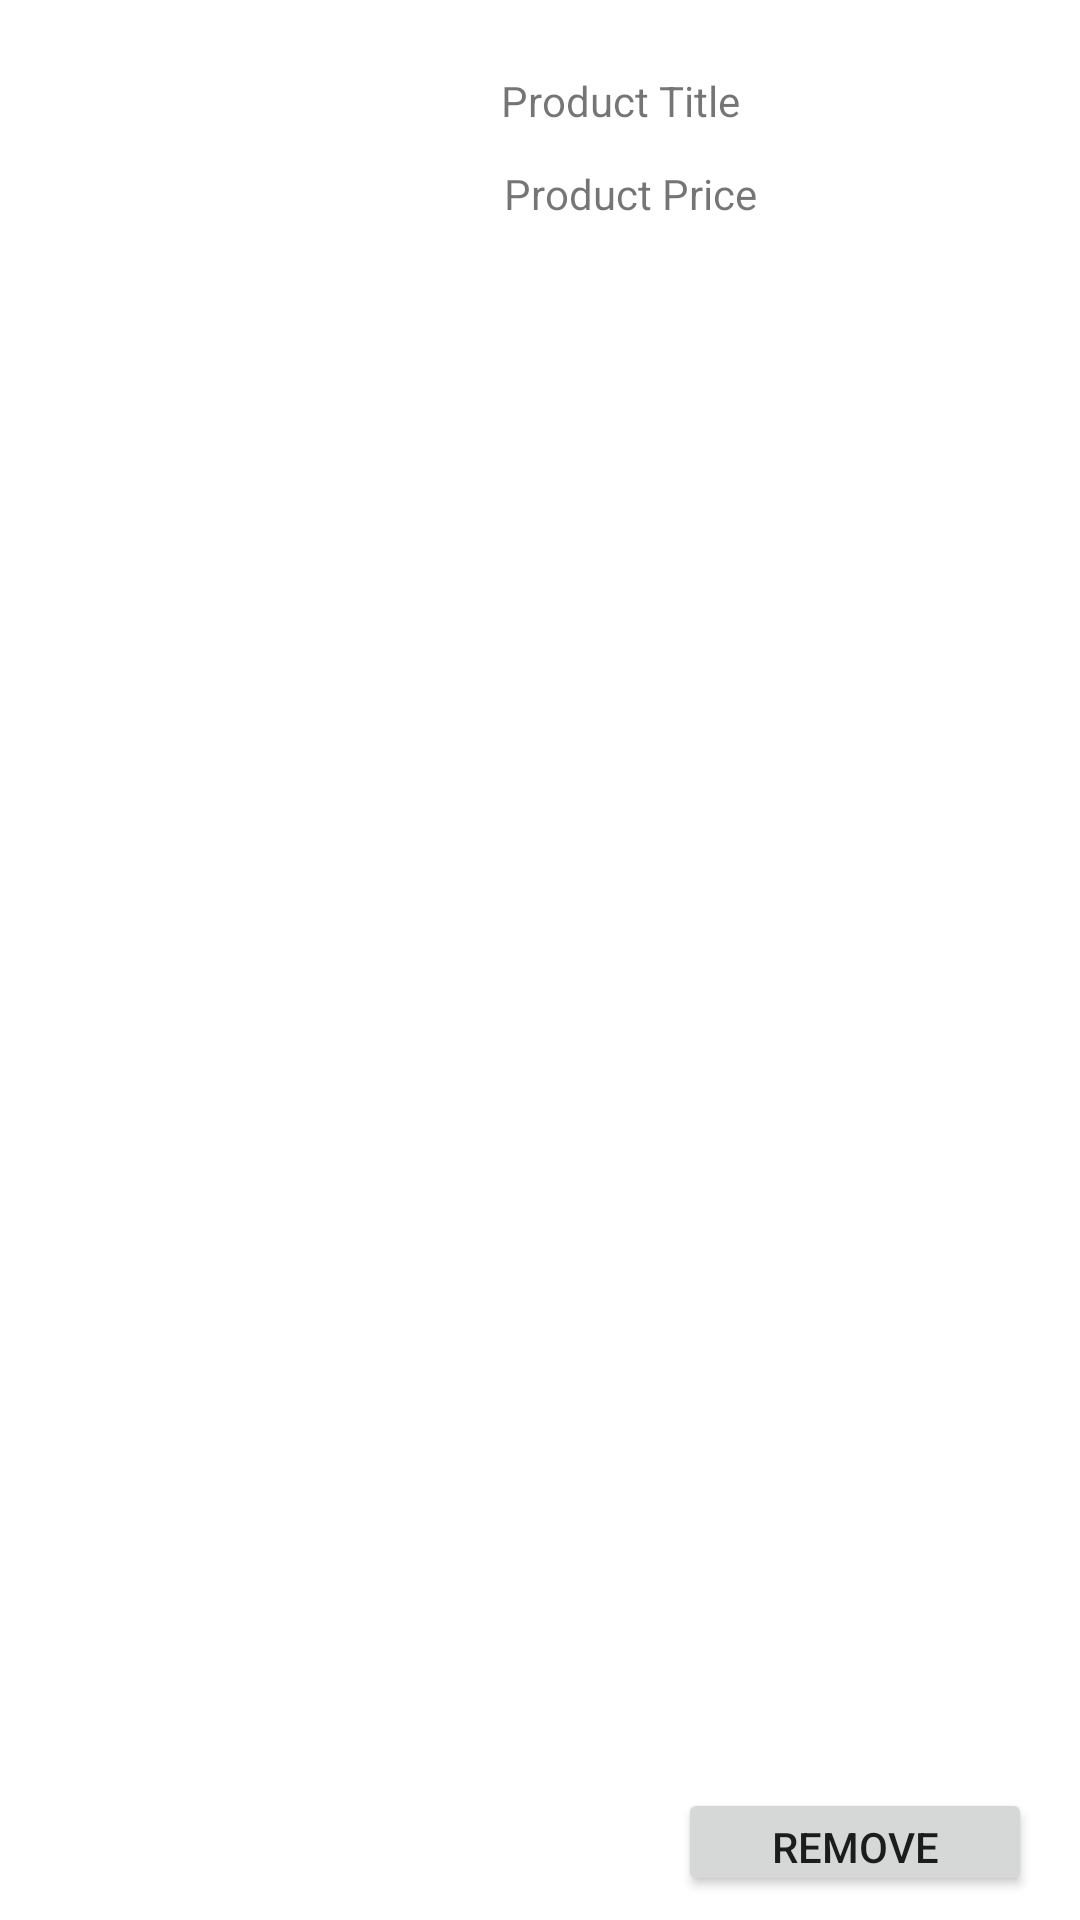

The Android layout XML behind this screen, and the referenced resources:
<!-- AndroidManifest.xml: application theme Theme.MountainViewCafe -->
<!-- res/layout/listviewcart.xml -->
<?xml version="1.0" encoding="utf-8"?>
<androidx.constraintlayout.widget.ConstraintLayout xmlns:android="http://schemas.android.com/apk/res/android"
    xmlns:app="http://schemas.android.com/apk/res-auto"
    xmlns:tools="http://schemas.android.com/tools"
    android:layout_width="match_parent"
    android:layout_height="wrap_content">

    <ImageView
        android:id="@+id/productImage"
        android:layout_width="127dp"
        android:layout_height="102dp"
        android:layout_marginStart="16dp"
        android:layout_marginTop="16dp"
        android:layout_marginBottom="16dp"
        app:layout_constraintBottom_toBottomOf="parent"
        app:layout_constraintStart_toStartOf="parent"
        app:layout_constraintTop_toTopOf="parent"
        tools:srcCompat="@tools:sample/avatars" />

    <TextView
        android:id="@+id/productTitleCart"
        android:layout_width="wrap_content"
        android:layout_height="wrap_content"
        android:layout_marginStart="24dp"
        android:layout_marginTop="24dp"
        android:text="Product Title"
        app:layout_constraintStart_toEndOf="@+id/productImage"
        app:layout_constraintTop_toTopOf="parent" />

    <TextView
        android:id="@+id/productPriceCart"
        android:layout_width="wrap_content"
        android:layout_height="wrap_content"
        android:layout_marginStart="25dp"
        android:layout_marginTop="12dp"
        android:text="Product Price"
        app:layout_constraintStart_toEndOf="@+id/productImage"
        app:layout_constraintTop_toBottomOf="@+id/productTitleCart" />

    <Button
        android:id="@+id/removeCart"
        android:layout_width="118dp"
        android:layout_height="36dp"
        android:layout_marginEnd="16dp"
        android:layout_marginBottom="8dp"
        android:text="Remove"
        app:layout_constraintBottom_toBottomOf="parent"
        app:layout_constraintEnd_toEndOf="parent" />

</androidx.constraintlayout.widget.ConstraintLayout>
<!-- resources referenced by this layout -->
<resources>
  <style name="Theme.MountainViewCafe" parent="Theme.MaterialComponents.DayNight.DarkActionBar">
          
          <item name="colorPrimary">@color/purple_500</item>
          <item name="colorPrimaryVariant">@color/purple_700</item>
          <item name="colorOnPrimary">@color/white</item>
          
          <item name="colorSecondary">@color/teal_200</item>
          <item name="colorSecondaryVariant">@color/teal_700</item>
          <item name="colorOnSecondary">@color/black</item>
          
          <item name="android:statusBarColor">?attr/colorPrimaryVariant</item>
          
      </style>
  <!-- not gathered from this repository: default colours our renderer supplied (Android Studio template values) -->
  <color name="purple_500">#FF6200EE</color>
  <color name="purple_700">#FF3700B3</color>
  <color name="teal_200">#FF03DAC5</color>
  <color name="teal_700">#FF018786</color>
  <color name="black">#FF000000</color>
  <color name="white">#FFFFFFFF</color>
</resources>
